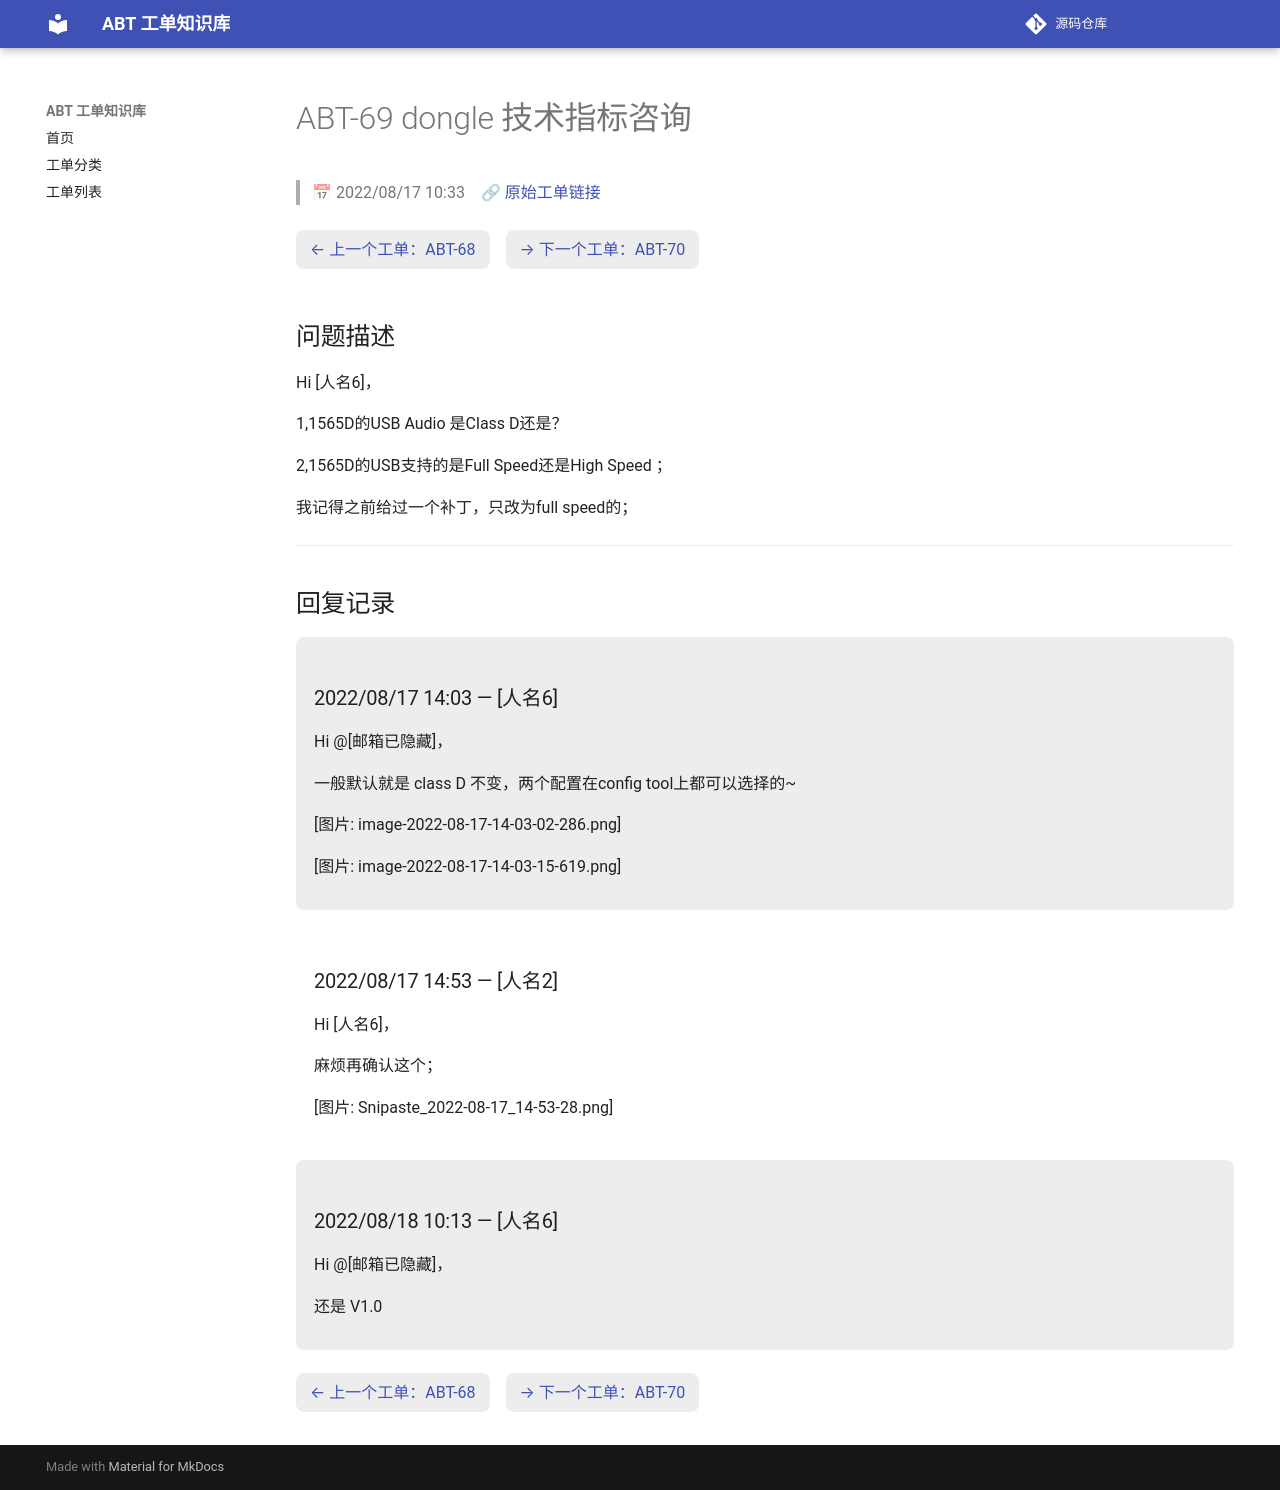

repository: luckycee/airoha-kb · page: tickets/ABT-69/index.html · generator: mkdocs

---
id: ABT-69
title: "dongle 技术指标咨询"
date: 2022/08/17 10:33
status: Closed
source: https://eservice.airoha.com.tw/servicedesk/customer/portal/1038/MIUIX1565-69
---

# ABT-69 dongle 技术指标咨询

> 📅 2022/08/17 10:33　🔗 [原始工单链接](https://eservice.airoha.com.tw/servicedesk/customer/portal/1038/MIUIX1565-69)

<div class="ticket-nav" markdown="1">

[← 上一个工单：ABT-68](ABT-68.md)　[→ 下一个工单：ABT-70](ABT-70.md)

</div>

## 问题描述

Hi [人名6]，

1,1565D的USB Audio 是Class D还是？

2,1565D的USB支持的是Full Speed还是High Speed ；

我记得之前给过一个补丁，只改为full speed的；

---

## 回复记录

<div class="reply odd" markdown="1">

### 2022/08/17 14:03 — [人名6]

Hi @[邮箱已隐藏]，

一般默认就是 class D 不变，两个配置在config tool上都可以选择的~

[图片: image-2022-08-17-14-03-02-286.png]

[图片: image-2022-08-17-14-03-15-619.png]

</div>

<div class="reply even" markdown="1">

### 2022/08/17 14:53 — [人名2]

Hi [人名6]，

麻烦再确认这个；

[图片: Snipaste_2022-08-17_14-53-28.png]

</div>

<div class="reply odd" markdown="1">

### 2022/08/18 10:13 — [人名6]

Hi @[邮箱已隐藏]，

还是 V1.0

</div>

<div class="ticket-nav" markdown="1">

[← 上一个工单：ABT-68](ABT-68.md)　[→ 下一个工单：ABT-70](ABT-70.md)

</div>
